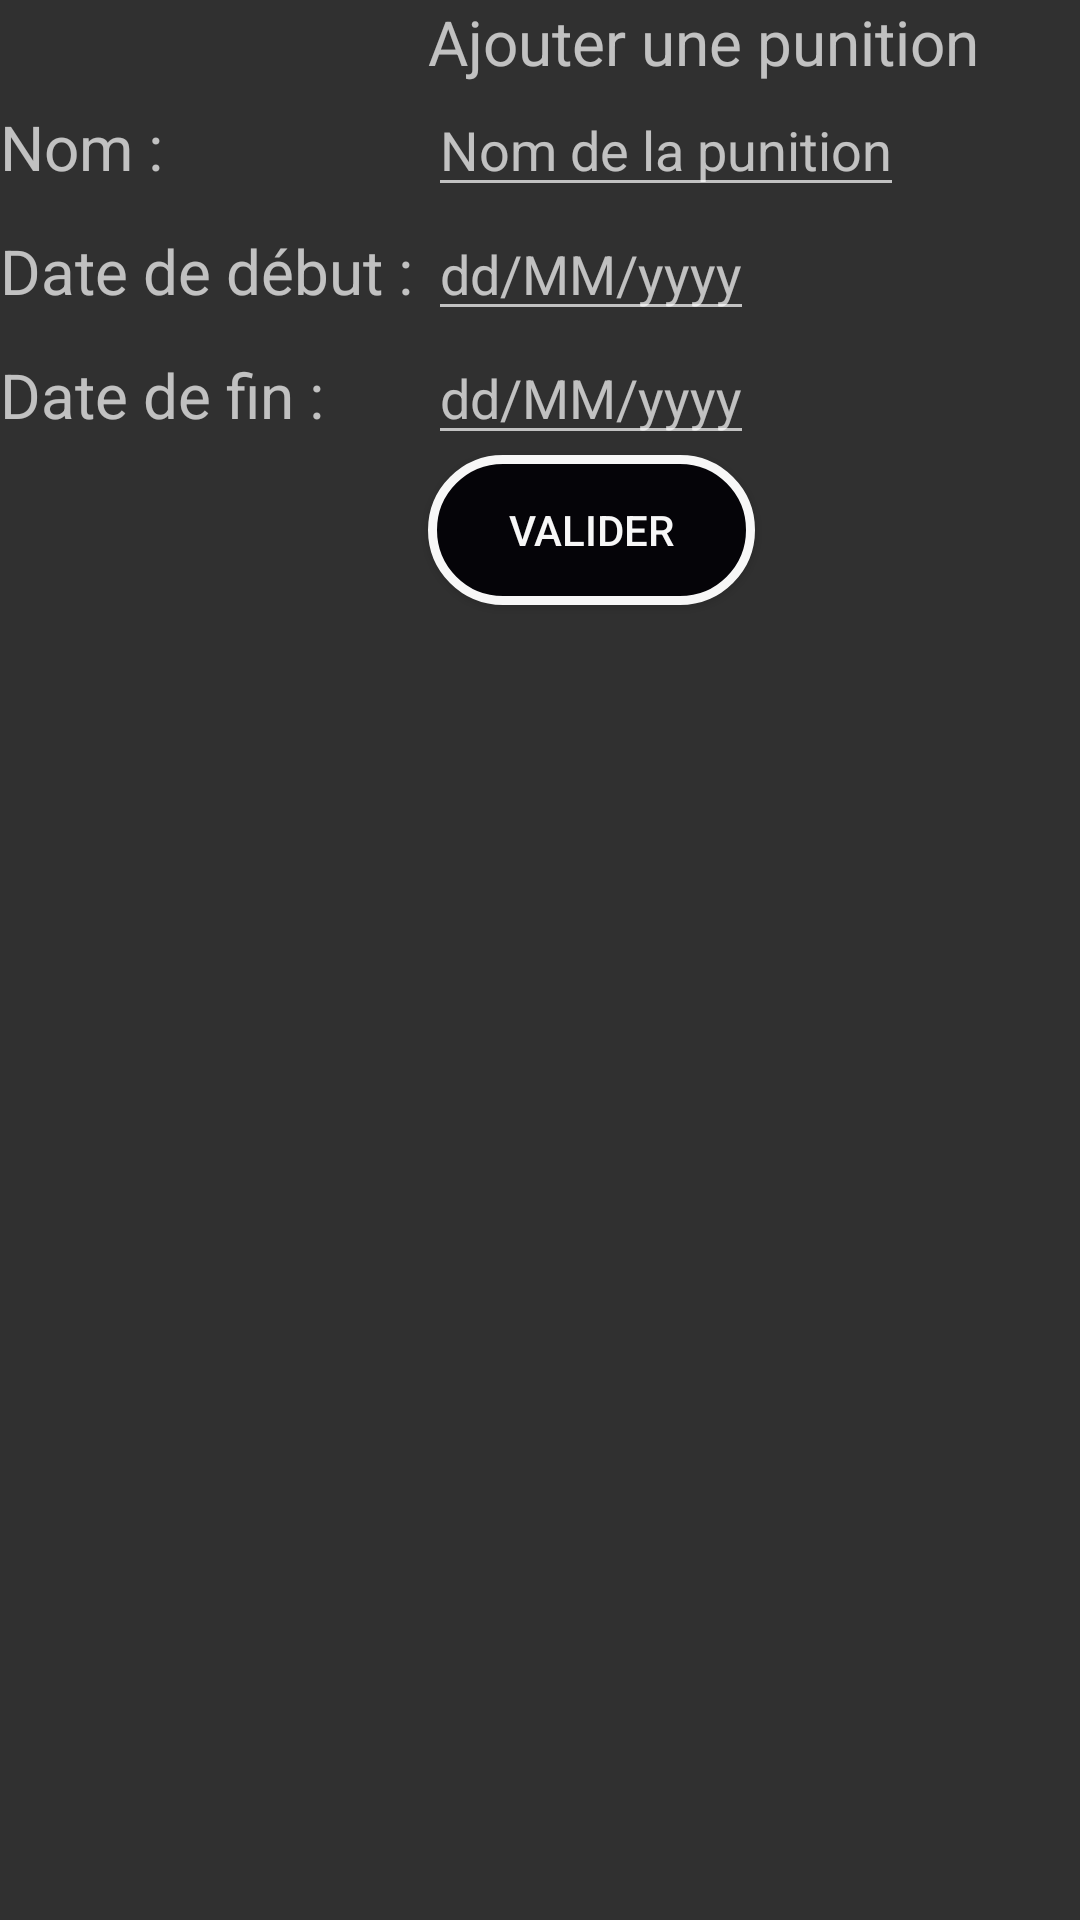

Produce the Android XML layout that renders to this screen, including the resource entries it uses.
<!-- AndroidManifest.xml: application theme AppTheme -->
<!-- res/layout/activity_add_punition_grid.xml -->
<?xml version="1.0" encoding="utf-8"?>
<GridLayout xmlns:android="http://schemas.android.com/apk/res/android"
    android:layout_width="fill_parent"
    android:layout_height="fill_parent"
    android:clickable="false"
    android:columnCount="3"
    android:rowCount="5"
    android:useDefaultMargins="false">

    <TextView
        android:id="@+id/textView"
        android:layout_width="wrap_content"
        android:layout_height="wrap_content"
        android:layout_column="2"
        android:layout_gravity="left"
        android:layout_row="0"
        android:text="@string/ajoutpunition"
        android:textSize="10pt" />

    <TextView
        android:id="@+id/textViewName"
        android:layout_width="wrap_content"
        android:layout_height="wrap_content"
        android:layout_column="1"
        android:layout_gravity="left"
        android:layout_row="1"
        android:text="Nom : "
        android:textSize="10pt" />

    <EditText
        android:id="@+id/EditTextName"
        android:layout_column="2"
        android:layout_gravity="left"
        android:layout_row="1"
        android:hint="@string/punitionname"
        android:imeOptions="actionNext"
        android:inputType="text"></EditText>

    <TextView
        android:id="@+id/textViewDebut"
        android:layout_width="wrap_content"
        android:layout_height="wrap_content"
        android:layout_column="1"
        android:layout_gravity="left"
        android:layout_row="2"
        android:text="Date de début : "
        android:textSize="10pt" />

    <EditText
        android:id="@+id/etxt_fromdate"
        android:layout_height="wrap_content"
        android:layout_centerHorizontal="true"
        android:layout_column="2"
        android:layout_gravity="left"
        android:layout_row="2"
        android:hint="dd/MM/yyyy"
        android:imeOptions="actionNext" />

    <TextView
        android:id="@+id/TextViewFin"
        android:layout_width="wrap_content"
        android:layout_height="wrap_content"
        android:layout_column="1"
        android:layout_gravity="left"
        android:layout_row="3"
        android:text="Date de fin : "
        android:textSize="10pt" />

    <EditText
        android:id="@+id/etxt_todate"
        android:layout_height="wrap_content"
        android:layout_column="2"
        android:layout_gravity="left"
        android:layout_row="3"
        android:hint="dd/MM/yyyy"
        android:imeOptions="actionDone" />

    <Button
        android:id="@+id/button2"
        android:layout_width="109dp"
        android:layout_height="50dp"
        android:layout_column="2"
        android:layout_gravity="left"
        android:layout_row="4"
        android:background="@drawable/buttonshape"
        android:onClick="addPunition"
        android:text="Valider"
        android:textColor="#F7F7F7" />
</GridLayout>
<!-- resources referenced by this layout -->
<resources>
  <!-- drawable buttonshape (drawable) -->
  <?xml version="1.0" encoding="utf-8"?>
  <shape xmlns:android="http://schemas.android.com/apk/res/android"
      android:shape="rectangle">
      <corners android:radius="100dp" />
      <solid android:color="#050408" />
  
      <size
          android:width="100dp"
          android:height="50dp" />
      <stroke
          android:width="3dp"
          android:color="#F7F7F7" />
  </shape>
  <string name="ajoutpunition">Ajouter une punition</string>
  <string name="punitionname">Nom de la punition</string>
  <style name="AppTheme" parent="Theme.AppCompat">
  
      </style>
</resources>
